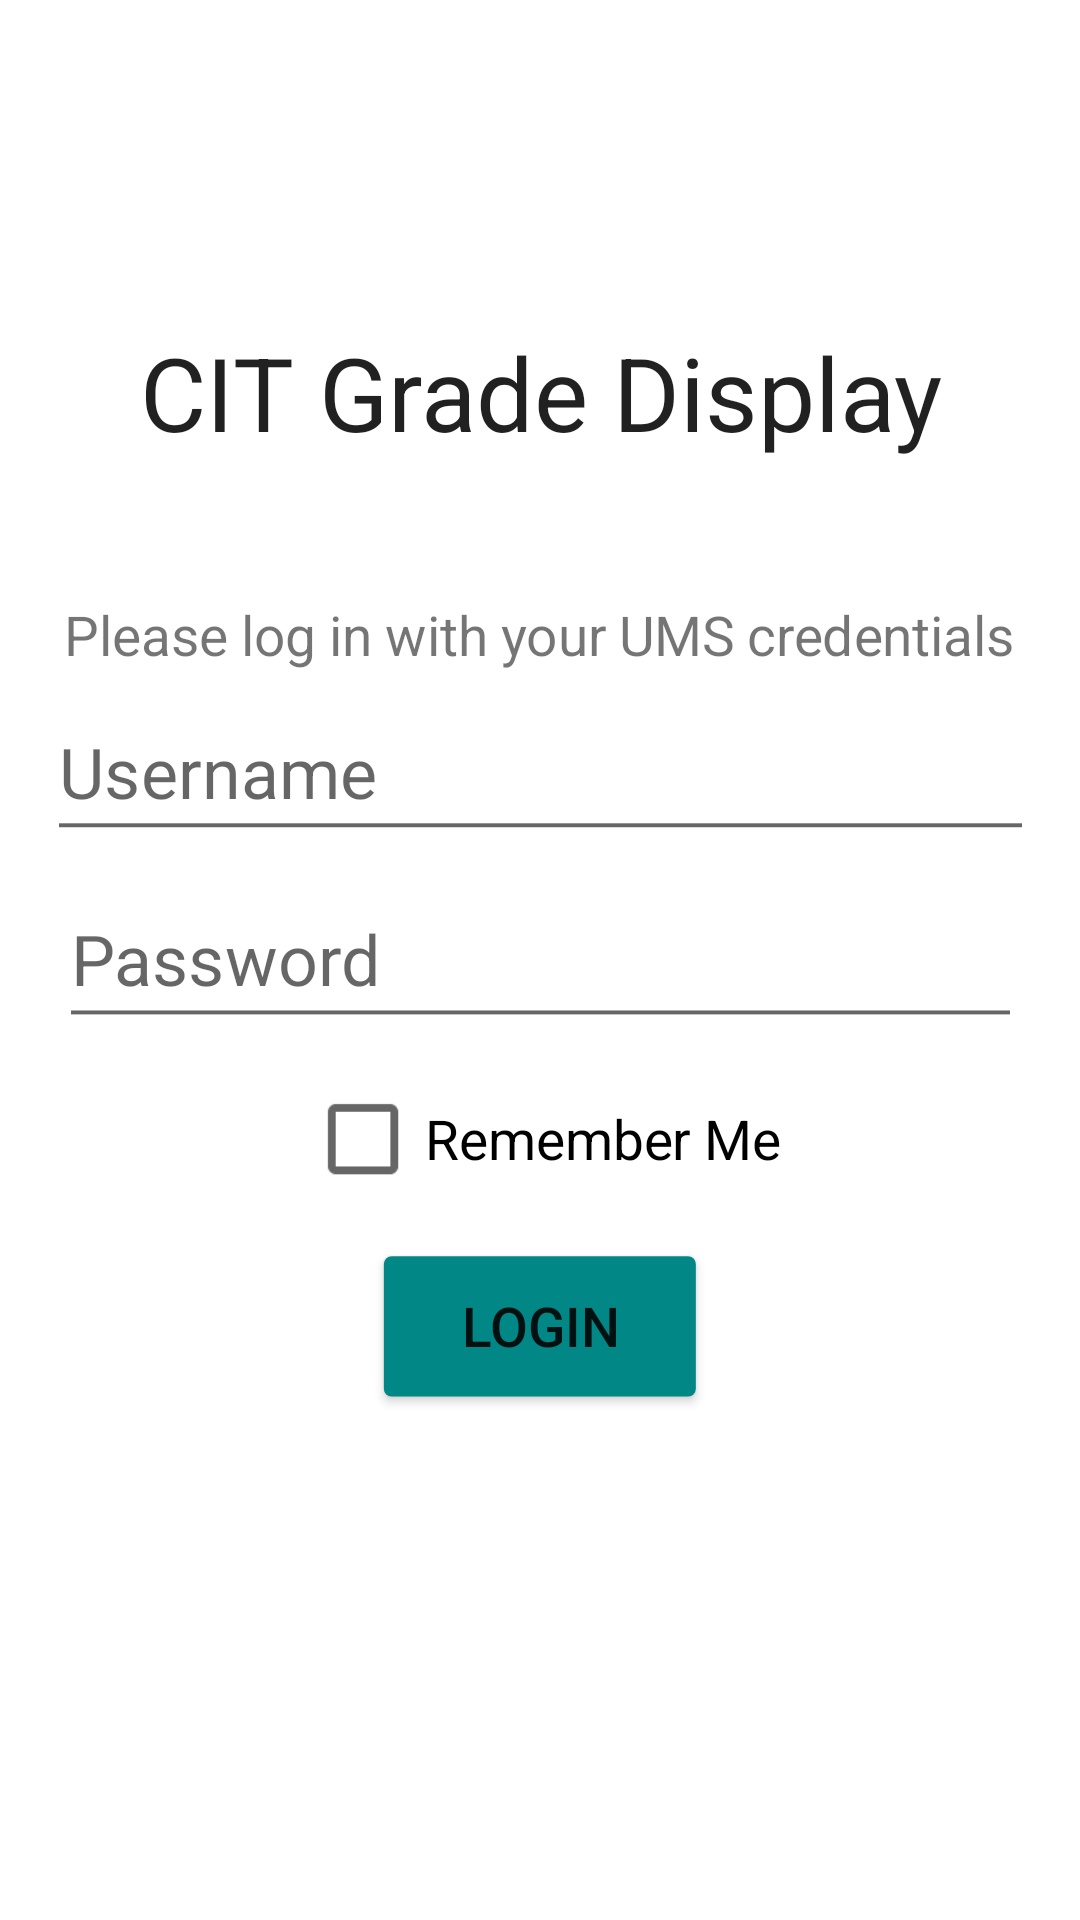

Layout XML and referenced resources for this Android screen:
<!-- AndroidManifest.xml: application theme Theme.UMSFixJava -->
<!-- res/layout/activity_main.xml -->
<?xml version="1.0" encoding="utf-8"?>
<androidx.constraintlayout.widget.ConstraintLayout xmlns:android="http://schemas.android.com/apk/res/android"
    xmlns:app="http://schemas.android.com/apk/res-auto"
    xmlns:tools="http://schemas.android.com/tools"
    android:layout_width="match_parent"
    android:layout_height="match_parent"
    tools:context=".MainActivity">

    <TextView
        android:id="@+id/textView3"
        android:layout_width="346dp"
        android:layout_height="64dp"
        android:layout_marginTop="108dp"
        android:text="CIT Grade Display"
        android:textAlignment="center"
        android:textAppearance="@style/TextAppearance.AppCompat.Large"
        android:textSize="34sp"
        app:layout_constraintEnd_toEndOf="parent"
        app:layout_constraintStart_toStartOf="parent"
        app:layout_constraintTop_toTopOf="parent" />

    <ProgressBar
        android:indeterminate="true"
        android:indeterminateTintMode="src_atop"
        android:indeterminateTint="@color/teal_200"
        android:id="@+id/progressBar"
        style="?android:attr/progressBarStyle"
        android:layout_width="230dp"
        android:layout_height="224dp"
        android:visibility="invisible"
        app:layout_constraintBottom_toBottomOf="parent"
        app:layout_constraintEnd_toEndOf="parent"
        app:layout_constraintHorizontal_bias="0.497"
        app:layout_constraintStart_toStartOf="parent"
        app:layout_constraintTop_toTopOf="parent"
        app:layout_constraintVertical_bias="0.424" />

    <LinearLayout
        android:id="@+id/loginForm"
        android:layout_width="277dp"
        android:layout_height="235dp"
        android:baselineAligned="false"
        android:gravity="center"
        android:orientation="vertical"
        android:scaleX="1.3"
        android:scaleY="1.3"
        app:layout_constraintBottom_toBottomOf="parent"
        app:layout_constraintEnd_toEndOf="parent"
        app:layout_constraintStart_toStartOf="parent"
        app:layout_constraintTop_toTopOf="parent"
        app:layout_constraintVertical_bias="0.54">

        <TextView
            android:id="@+id/textView"
            android:layout_width="wrap_content"
            android:layout_height="wrap_content"
            android:text="@string/WelcomeLabel" />

        <EditText
            android:id="@+id/editTextTextPersonName"
            android:layout_width="255dp"
            android:layout_height="48dp"
            android:autofillHints="username"
            android:state_selected="true" android:color="@color/teal_700"
            android:ems="10"
            android:hint="@string/UsernameField"
            android:inputType="textPersonName"
            android:text="" />

        <EditText
            android:id="@+id/editTextTextPassword"
            android:layout_width="249dp"
            android:layout_height="48dp"
            android:autofillHints="password"
            android:ems="10"
            android:state_selected="true" android:color="@color/teal_700"
            android:hint="@string/PasswordField"
            android:inputType="textPassword" />

        <CheckBox
            android:id="@+id/checkBox"
            android:layout_width="wrap_content"
            android:layout_height="wrap_content"
            android:text="Remember Me" />

        <Button
            android:backgroundTint="@color/teal_700"
            android:id="@+id/press"
            android:layout_width="wrap_content"
            android:layout_height="wrap_content"
            android:minHeight="48dp"
            android:text="@string/LoginButton" />
    </LinearLayout>
</androidx.constraintlayout.widget.ConstraintLayout>
<!-- resources referenced by this layout -->
<resources>
  <color name="teal_200">#0ab4a3</color>
  <color name="teal_700">#FF018786</color>
  <string name="LoginButton">Login</string>
  <string name="PasswordField">Password</string>
  <string name="UsernameField">Username</string>
  <string name="WelcomeLabel">Please log in with your UMS credentials</string>
  <style name="Theme.UMSFixJava" parent="Theme.MaterialComponents.DayNight.DarkActionBar">
          
          <item name="colorPrimary">@color/purple_500</item>
          <item name="colorPrimaryVariant">@color/purple_700</item>
          <item name="colorOnPrimary">@color/white</item>
          
          <item name="colorSecondary">@color/teal_200</item>
          <item name="colorSecondaryVariant">@color/teal_700</item>
          <item name="colorOnSecondary">@color/black</item>
          
          <item name="android:statusBarColor" tools:targetApi="l">?attr/colorPrimaryVariant</item>
          
      </style>
  <color name="purple_500">#FF6200EE</color>
  <color name="purple_700">#FF3700B3</color>
  <color name="white">#FFFFFFFF</color>
  <color name="black">#FF000000</color>
</resources>
